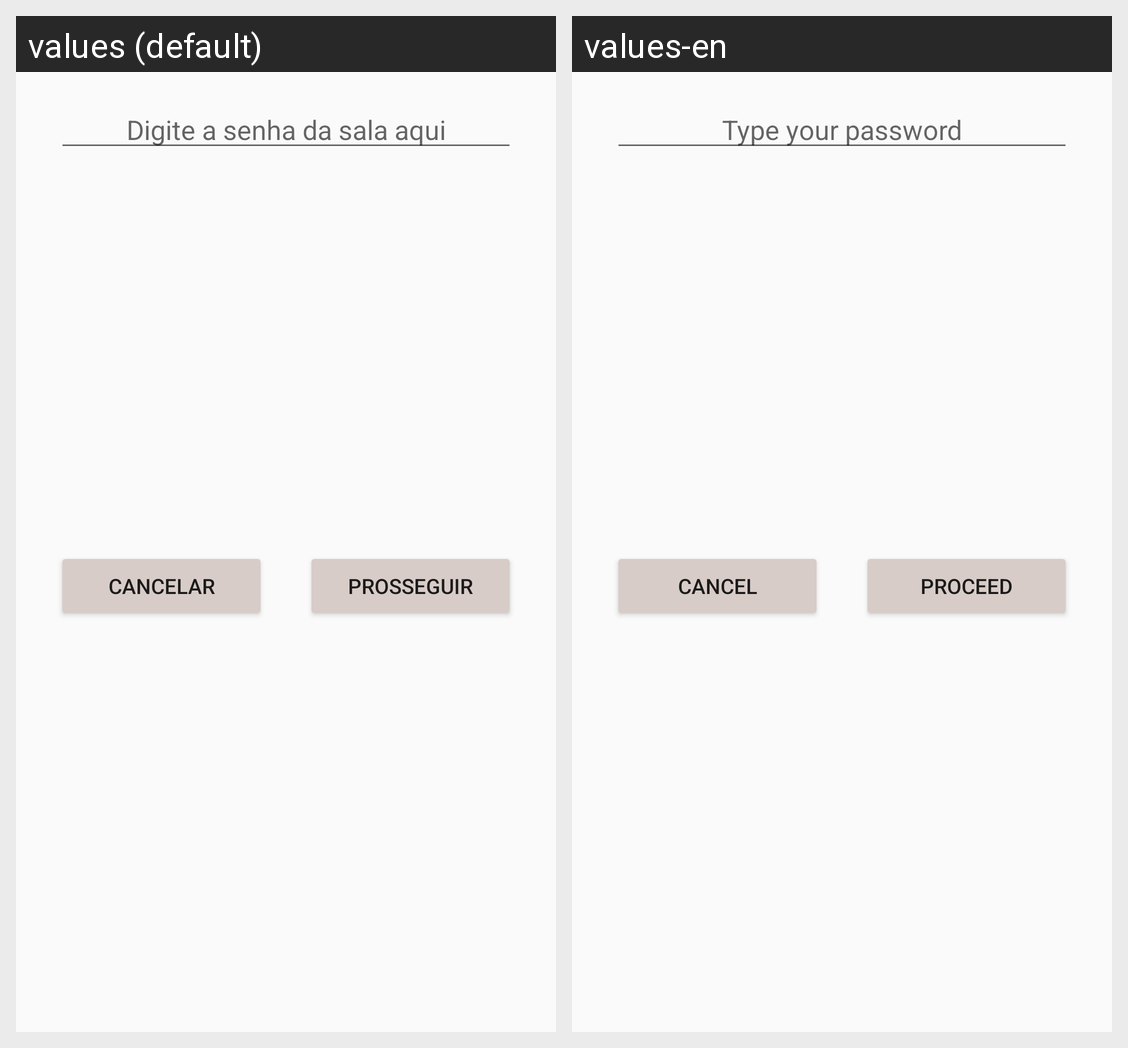

The same Android screen rendered under two of its app's locales, left to right. List the strings drawn on it with the default value and each locale's translation.
Android screen res/layout/dialogfragment_rooms_senha.xml rendered under 2 locales, left to right: values (default), values-en. Device: Nexus 5 (rendered at 1080×1920; each locale shown at half size, 540×960, under a caption strip naming it); theme AppTheme.
Strings drawn on this screen, with the default value and each locale's value (text and hints the layout hard-codes, and strings that could not be matched under every locale, appear in the picture but are not listed):

roomsMenu_dialogFragment_senha_cancelar
  values: Cancelar
  values-en: Cancel

roomsMenu_dialogFragment_senha_prosseguir
  values: Prosseguir
  values-en: Proceed

roomsMenu_dialogFragment_senha_senhaDica
  values: Digite a senha da sala aqui
  values-en: Type your password
